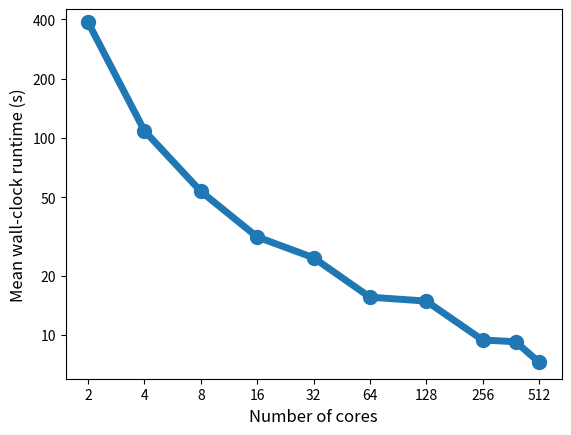

Here is the Python script that generated this plot:
# MPI performance of a realistic synaptic vesicle cycle model in STEPS 5.0

from matplotlib import pyplot as plt

cores=[2,4,8,16,32,64,128,256,384,512]
rt_2000 = [385.680873, 108.572092, 53.558429, 31.449047, 24.655371, 15.559180, 14.856715, 9.431283, 9.244792, 7.279367]

plt.plot(cores, rt_2000, linewidth=5, marker='o', markersize=10)

ax0=plt.gca()
ax0.set_xscale('log')
ax0.set_yscale('log')
plt.xlabel("Number of cores", fontsize=12)
plt.ylabel("Mean wall-clock runtime (s)", fontsize=12)
plt.ylim(6,450)
ax0.set_yticks([], minor=True)

ax0.set_yticks((10,20, 50,100,200, 400))
ax0.set_yticklabels(('10','20','50','100', '200', '400'))

ax0.set_xticks([], minor=True)
ax0.set_xticks((2,4,8,16,32,64,128,256,512))
ax0.set_xticklabels(('2','4','8','16','32','64','128','256','512'))

plt.savefig("performance.pdf")
